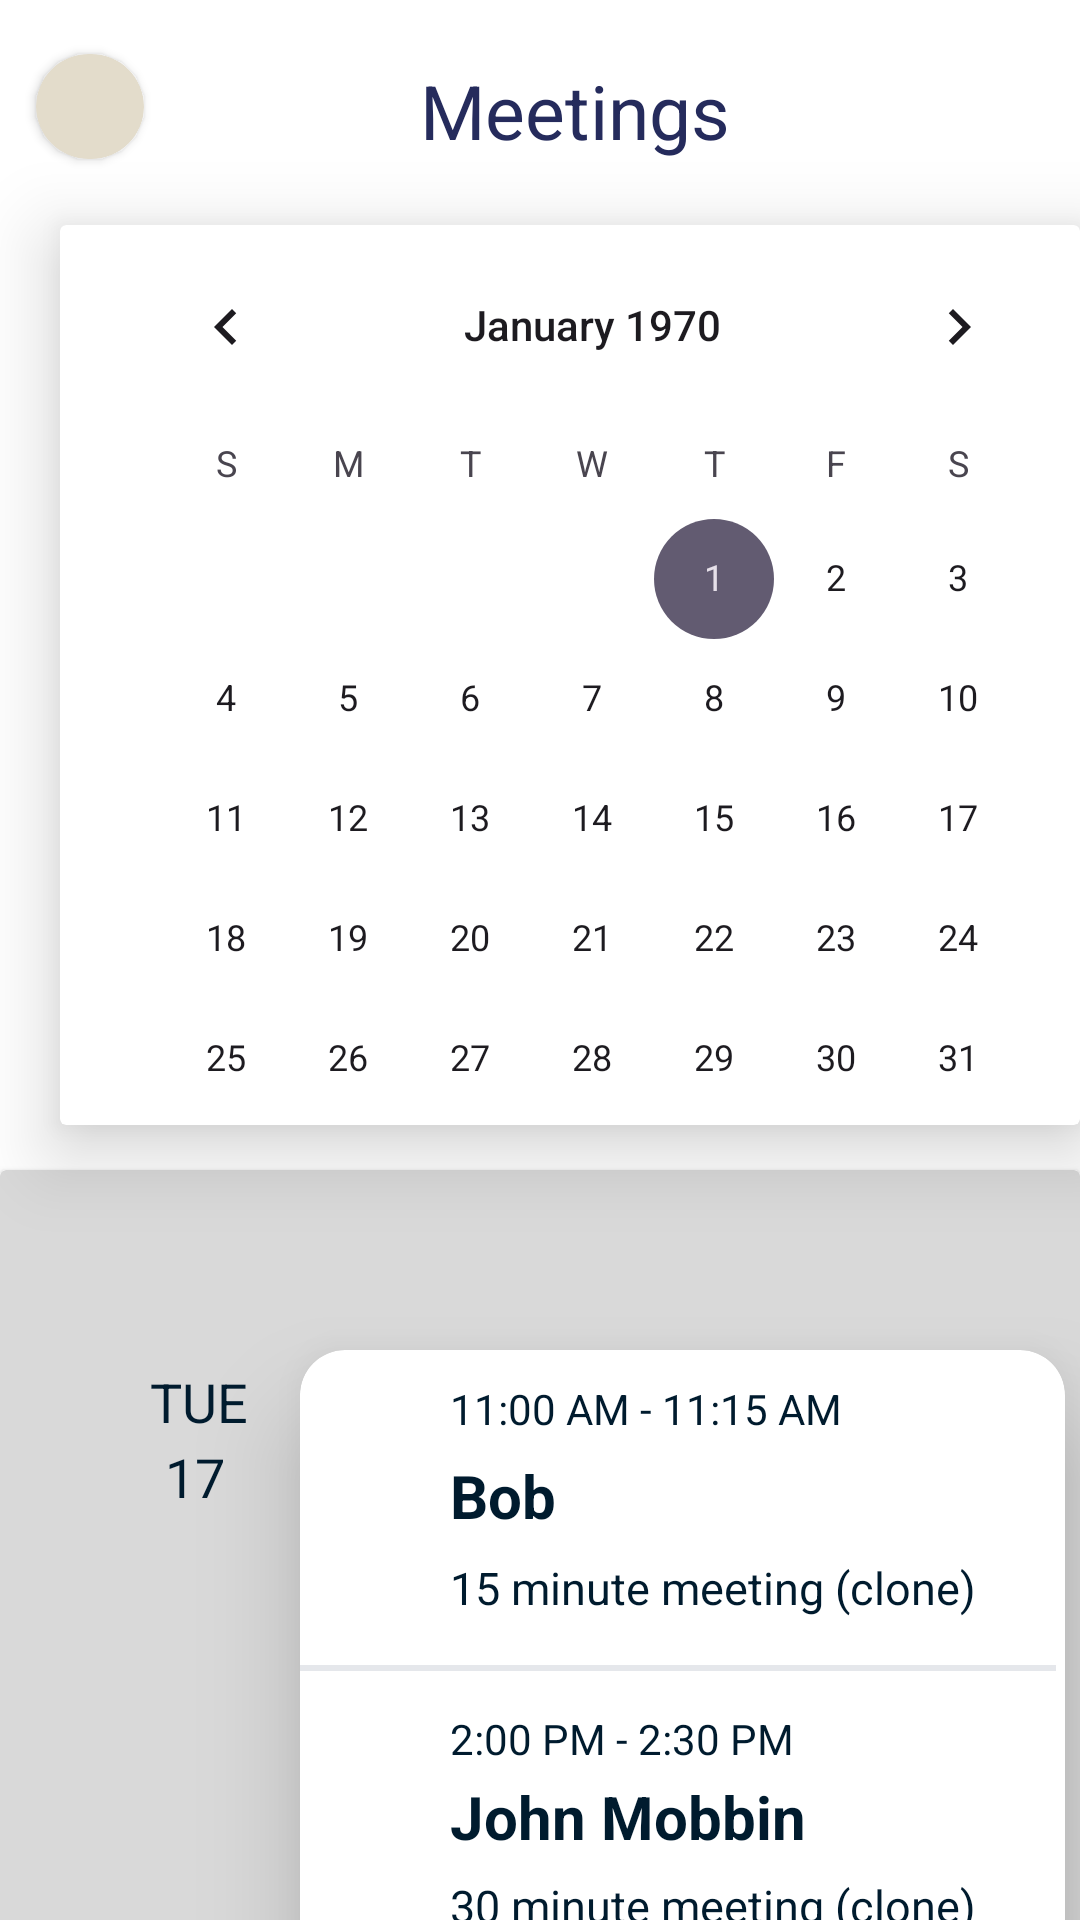

Layout XML and referenced resources for this Android screen:
<!-- AndroidManifest.xml: application theme Theme.Brokerage -->
<!-- res/layout/activity_meetings.xml -->
<?xml version="1.0" encoding="utf-8"?>
<androidx.core.widget.NestedScrollView
    xmlns:android="http://schemas.android.com/apk/res/android"
    xmlns:app="http://schemas.android.com/apk/res-auto"
    xmlns:tools="http://schemas.android.com/tools"
    android:layout_width="match_parent"
    android:layout_height="match_parent"
    tools:context=".ui.meeting_schedule.meeting_schedule"
    android:isScrollContainer="true">

    <RelativeLayout
        android:layout_width="match_parent"
        android:layout_height="match_parent">

        <androidx.cardview.widget.CardView
            android:layout_width="36dp"
            android:layout_height="35dp"
            android:layout_marginTop="18dp"
            android:layout_marginStart="12dp"
            app:cardCornerRadius="19dp"
            android:backgroundTint="@color/color13">

            <ImageView
                android:layout_width="wrap_content"
                android:layout_height="wrap_content"
                android:src="@drawable/baseline_keyboard_arrow_left_24"
                android:layout_marginStart="5dp"
                android:layout_marginTop="4dp"/>


        </androidx.cardview.widget.CardView>


        <TextView
            android:layout_width="wrap_content"
            android:layout_height="wrap_content"
            android:text="Meetings"
            android:textSize="25dp"
            android:textColor="@color/color6"
            android:layout_marginStart="140dp"
            android:layout_marginTop="20dp"/>
        
        <View
            android:id="@+id/line1"
            android:layout_width="284dp"
            android:layout_height="1dp"
            android:background="@color/color10"
            android:layout_marginTop="109dp"
            android:layout_marginStart="52dp"/>

        <androidx.cardview.widget.CardView
            android:layout_width="370dp"
            android:layout_height="300dp"
            android:layout_marginTop="75dp"
            android:layout_marginStart="20dp"
            app:cardElevation="15dp">

            <CalendarView
                android:id="@+id/calendarView"
                android:layout_width="wrap_content"
                android:layout_height="wrap_content"
                android:layout_marginStart="15dp"
                />

        </androidx.cardview.widget.CardView>




        <androidx.cardview.widget.CardView
            android:layout_width="420dp"
            android:layout_height="370dp"
            android:layout_marginTop="390dp"
           android:backgroundTint="@color/color18">

           

            <TextView
                android:layout_width="wrap_content"
                android:layout_height="wrap_content"
                android:text="TUE"
                android:layout_marginTop="65dp"
                android:layout_marginStart="50dp"
                android:textSize="18dp"
                android:textColor="@color/color12"/>

            <TextView
                android:layout_width="wrap_content"
                android:layout_height="wrap_content"
                android:text="17"
                android:layout_marginTop="90dp"
                android:layout_marginStart="55dp"
                android:textSize="18dp"
                android:textColor="@color/color12"/>

            <androidx.cardview.widget.CardView
                android:layout_width="255dp"
                android:layout_height="265dp"
                android:layout_marginTop="60dp"
                android:layout_marginStart="100dp"
                app:cardCornerRadius="15dp"
                app:cardElevation="20dp">




                <TextView
                    android:layout_width="wrap_content"
                    android:layout_height="wrap_content"
                    android:text="11:00 AM - 11:15 AM"
                    android:textColor="@color/color12"
                    android:layout_marginStart="50dp"
                    android:layout_marginTop="10dp"/>

                <TextView
                    android:layout_width="wrap_content"
                    android:layout_height="wrap_content"
                    android:text="Bob"
                    android:textSize="20dp"
                    android:textStyle="bold"
                    android:textColor="@color/color12"
                    android:layout_marginStart="50dp"
                    android:layout_marginTop="35dp"/>

                <TextView
                    android:layout_width="wrap_content"
                    android:layout_height="wrap_content"
                    android:text="15 minute meeting (clone)"
                    android:textSize="15dp"
                    android:textColor="@color/color12"
                    android:layout_marginStart="50dp"
                    android:layout_marginTop="69dp"/>


                <View
                    android:layout_width="252dp"
                    android:layout_height="2dp"
                    android:background="@color/color16"
                    android:layout_marginTop="105dp" />

                <TextView
                    android:layout_width="wrap_content"
                    android:layout_height="wrap_content"
                    android:text="2:00 PM - 2:30 PM"
                    android:textColor="@color/color12"
                    android:layout_marginStart="50dp"
                    android:layout_marginTop="120dp"/>

                <TextView
                    android:layout_width="wrap_content"
                    android:layout_height="wrap_content"
                    android:text="John Mobbin"
                    android:textSize="20dp"
                    android:textStyle="bold"
                    android:textColor="@color/color12"
                    android:layout_marginStart="50dp"
                    android:layout_marginTop="142dp"/>

                <TextView
                    android:layout_width="wrap_content"
                    android:layout_height="wrap_content"
                    android:text="30 minute meeting (clone)"
                    android:textSize="15dp"
                    android:textColor="@color/color12"
                    android:layout_marginStart="50dp"
                    android:layout_marginTop="175dp"/>

                <TextView
                    android:layout_width="wrap_content"
                    android:layout_height="wrap_content"
                    android:text="Rescheduled by John Mobbin"
                    android:textSize="15dp"
                    android:textColor="@color/color20"
                    android:layout_marginStart="50dp"
                    android:layout_marginTop="206dp"/>

                <TextView
                    android:layout_width="wrap_content"
                    android:layout_height="wrap_content"
                    android:layout_marginStart="50dp"
                    android:layout_marginTop="235dp"
                    android:text="No Reason"
                    android:textColor="@color/color19"
                    android:textSize="15dp" />

            </androidx.cardview.widget.CardView>

            <TextView
                android:id="@+id/meetView"
                android:layout_width="wrap_content"
                android:layout_height="wrap_content"
                android:text="View all"
                android:layout_marginStart="160dp"
                android:textSize="18dp"
                android:textColor="@color/color19"
              android:layout_marginTop="340dp"/>


        </androidx.cardview.widget.CardView>

        <RelativeLayout
            android:layout_width="wrap_content"
            android:layout_height="wrap_content"
            android:layout_marginTop="790dp">

            <Button
                android:id="@+id/scheduleEventButton"
                android:layout_width="347dp"
                android:layout_height="55dp"
                android:layout_marginStart="35dp"
                android:text="Schedule Event"
                android:textSize="25dp"
                android:background="@drawable/rounded_corners"/>

            <ImageView
                android:layout_width="40dp"
                android:layout_height="40dp"
                android:src="@drawable/baseline_add_circle_outline_24"
                android:layout_marginStart="59dp"
                android:layout_marginTop="10dp"/>
        </RelativeLayout>


    </RelativeLayout>
</androidx.core.widget.NestedScrollView>
<!-- resources referenced by this layout -->
<resources>
  <color name="color10">#8997A9</color>
  <color name="color12">#001B2E</color>
  <color name="color13">#E3DCCB</color>
  <color name="color16">#E5E7EB </color>
  <color name="color18">#D9D9D9 </color>
  <color name="color19">#989898 </color>
  <color name="color20">#2C9930 </color>
  <color name="color6">#252B5C</color>
  <!-- drawable rounded_corners (drawable) -->
  <?xml version="1.0" encoding="utf-8"?>
  <shape xmlns:android="http://schemas.android.com/apk/res/android">
      <corners android:radius="18dp" />
      <stroke
          android:width="3dp"
          android:color="#A69C9C"/>
  </shape>
  <style name="Theme.Brokerage" parent="Base.Theme.Brokerage" />
  <style name="Base.Theme.Brokerage" parent="Theme.Material3.Light.NoActionBar">
          
           <item name="colorPrimary">@color/appTheme</item>
          <item name="android:windowBackground">@color/white</item>
      </style>
  <color name="appTheme">#0B0B0B</color>
  <color name="white">#FFFFFF</color>
</resources>
